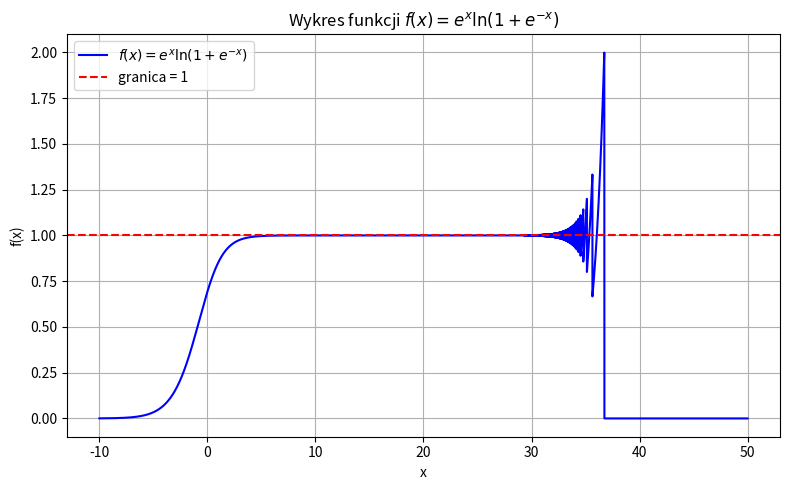

Generate this figure with matplotlib:


import numpy as np
import matplotlib.pyplot as plt


def f(x):
    return np.exp(x) * np.log(1 + np.exp(-x))


x = np.linspace(-10, 50, 100000)
y = f(x)

# Wykres
plt.figure(figsize=(8,5))
plt.plot(x, y, label=r'$f(x)=e^{x}\ln(1+e^{-x})$', color='blue')
plt.axhline(1, color='red', linestyle='--', label='granica = 1')
plt.title(r'Wykres funkcji $f(x)=e^{x}\ln(1+e^{-x})$')
plt.xlabel('x')
plt.ylabel('f(x)')
plt.grid(True)
plt.legend()
plt.tight_layout()

plt.savefig("wykres_funkcji.png", dpi=150)
plt.show()